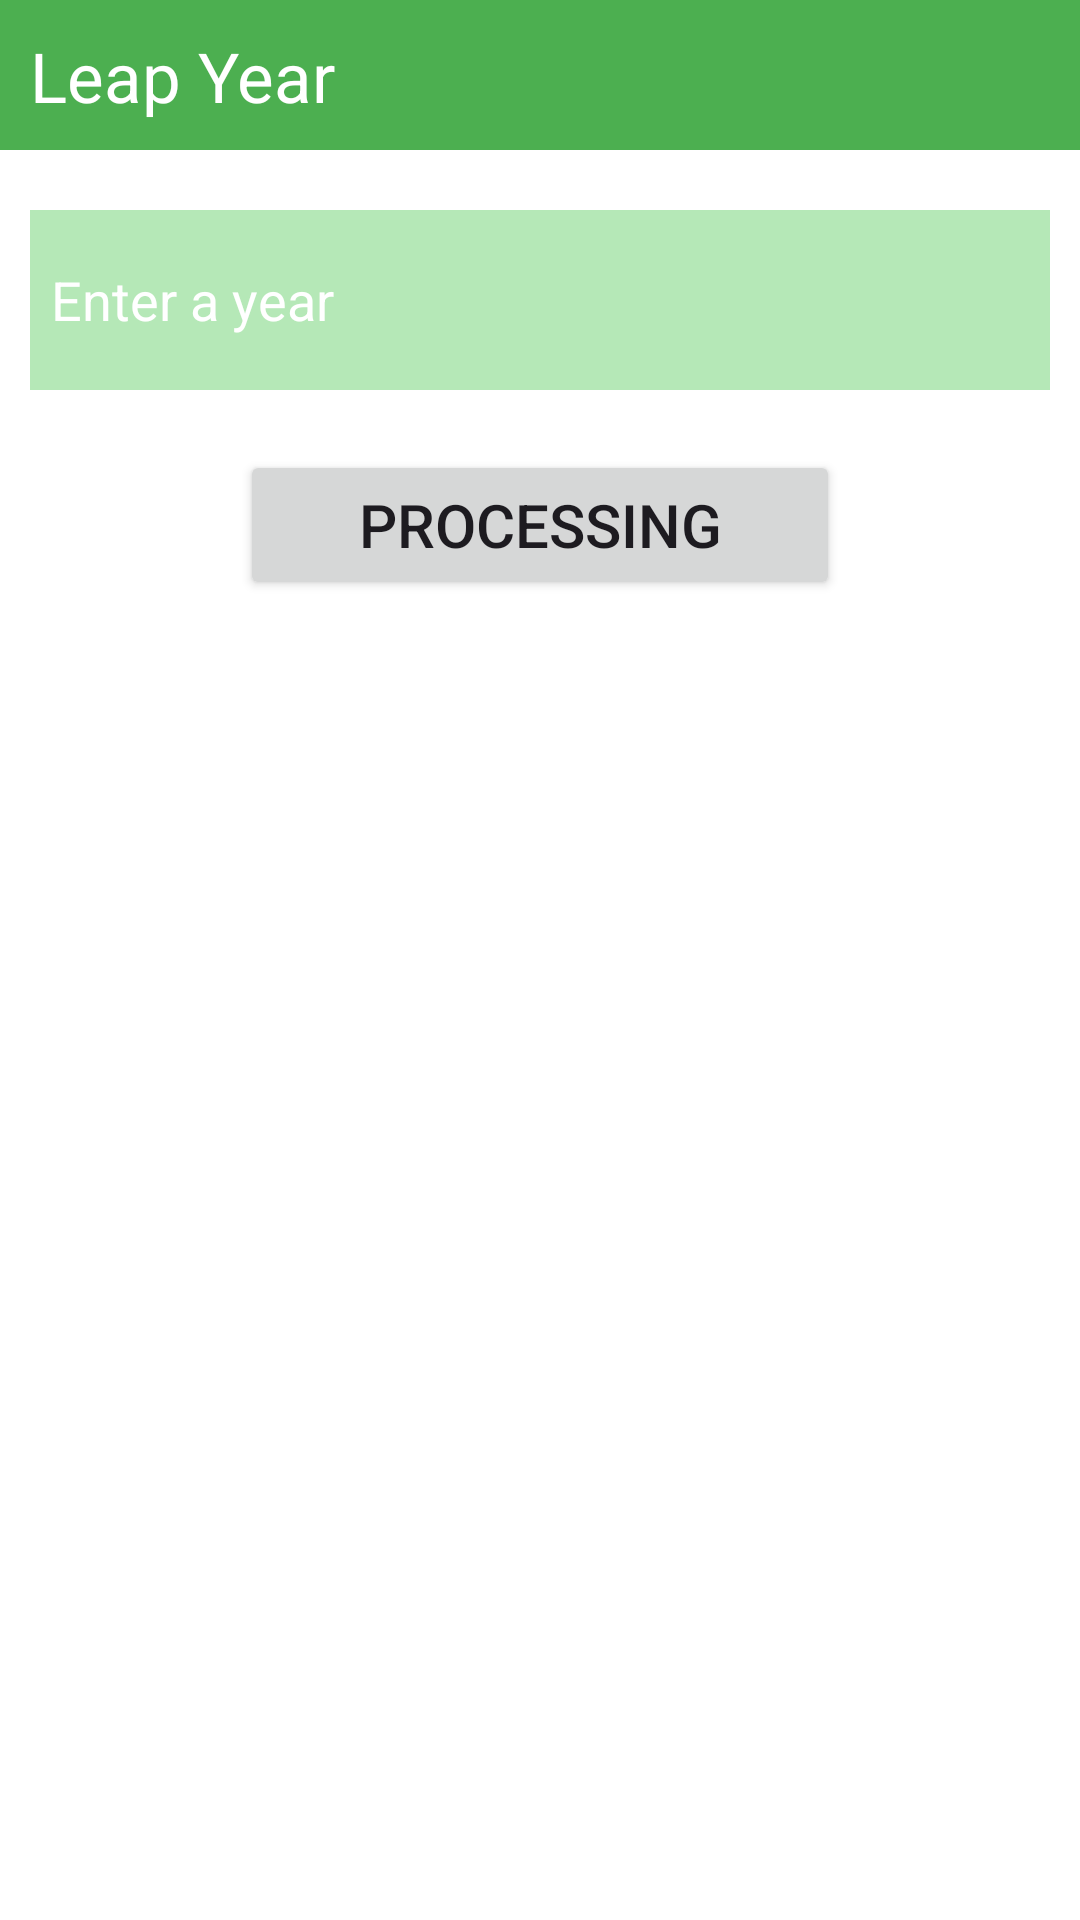

This screen was rendered from an Android layout file. Write that file and the resources it references.
<!-- AndroidManifest.xml: application theme Theme.IFElseProject -->
<!-- res/layout/activity_work2.xml -->
<?xml version="1.0" encoding="utf-8"?>
<androidx.constraintlayout.widget.ConstraintLayout xmlns:android="http://schemas.android.com/apk/res/android"
    xmlns:app="http://schemas.android.com/apk/res-auto"
    xmlns:tools="http://schemas.android.com/tools"
    android:layout_width="match_parent"
    android:layout_height="match_parent"
    android:background="#FFFFFF"
    tools:context=".work2">

    <LinearLayout
        android:layout_width="match_parent"
        android:layout_height="match_parent"
        android:gravity="center"
        android:orientation="vertical">
        <TextView
            android:layout_width="match_parent"
            android:layout_height="50dp"
            android:text="Leap Year"
            android:textSize="23dp"
            android:padding="10dp"
            android:textColor="@color/white"
            android:background="#4CAF50"
            />

        <EditText
            android:layout_width="match_parent"
            android:layout_height="60dp"
            android:layout_marginLeft="10dp"
            android:layout_marginRight="10dp"
            android:background="#B5E8B7"
            android:hint="Enter a year"
            android:inputType="number"
            android:textColorHint="@color/white"
            android:padding="7dp"
            android:textColor="#4CAF50"
            android:layout_marginTop="20dp"
            android:id="@+id/et2"
            />
        <Button
            android:layout_width="200dp"
            android:layout_height="50dp"
            android:layout_gravity="center"
            android:layout_margin="20dp"
            android:text="processing"
            android:textSize="20dp"
            android:id="@+id/btn2"
            />
        <TextView
            android:layout_width="match_parent"
            android:layout_height="match_parent"
            android:layout_margin="20dp"
            android:textSize="25dp"
            android:id="@+id/tv2"
            android:text=""
            android:textColor="#4CAF50"
            />
    </LinearLayout>
</androidx.constraintlayout.widget.ConstraintLayout>
<!-- resources referenced by this layout -->
<resources>
  <style name="Theme.IFElseProject" parent="Base.Theme.IFElseProject" />
  <style name="Base.Theme.IFElseProject" parent="Theme.Material3.DayNight.NoActionBar">
          
           <item name="colorPrimary">#4CAF50</item>
      </style>
  <!-- not gathered from this repository: default colours our renderer supplied (Android Studio template values) -->
  <color name="white">#FFFFFFFF</color>
</resources>
